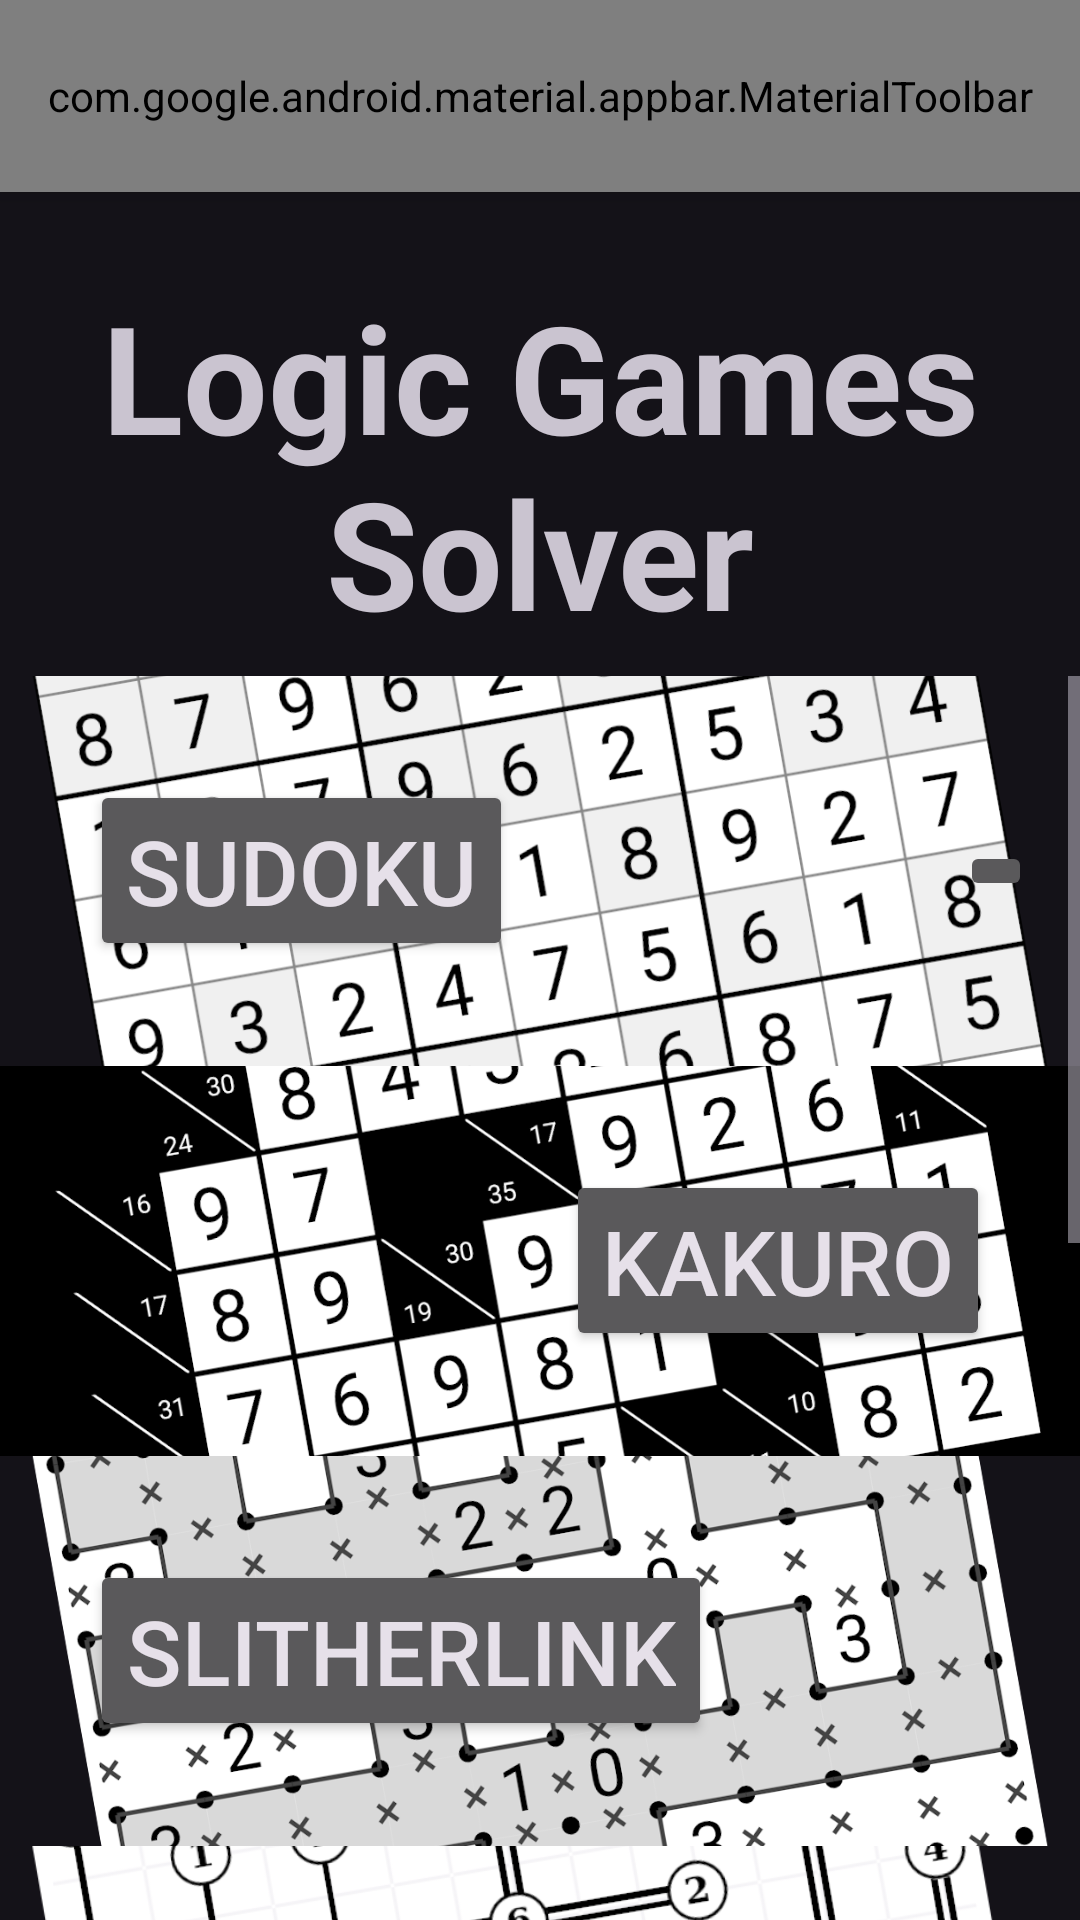

Write the Android layout XML for this screen, with the resource values it uses.
<!-- AndroidManifest.xml: application theme Theme.LogicGamesSolver -->
<!-- res/layout/activity_main.xml -->
<?xml version="1.0" encoding="utf-8"?>
<LinearLayout xmlns:android="http://schemas.android.com/apk/res/android"
    xmlns:app="http://schemas.android.com/apk/res-auto"
    xmlns:tools="http://schemas.android.com/tools"
    android:id="@+id/main_linear_layout"
    android:layout_width="match_parent"
    android:layout_height="match_parent"
    android:orientation="vertical"
    tools:context=".controller.MainActivity">

    <com.google.android.material.appbar.MaterialToolbar
        android:id="@+id/main_top_app_bar"
        android:layout_width="match_parent"
        android:layout_height="?attr/actionBarSize"
        android:background="?attr/colorPrimary"
        android:elevation="4dp"
        app:titleTextColor="@color/white"
        android:theme="@style/ThemeOverlay.AppCompat.Dark.ActionBar"
        app:menu="@menu/donate_about_settings"
        app:popupTheme="@style/ThemeOverlay.AppCompat.Light"/>


    <TextView
        android:layout_width="wrap_content"
        android:layout_height="wrap_content"
        android:layout_gravity="center_horizontal"
        android:layout_marginTop="20dp"
        android:gravity="center"
        android:padding="8dp"
        android:text="Logic Games Solver"
        android:textSize="50sp"
        android:textStyle="bold" />

    <ScrollView
        android:layout_width="match_parent"
        android:layout_height="match_parent"
        android:id="@+id/main_scroll_view">

        <LinearLayout
            android:id="@+id/main_scroll_view_linear"
            android:layout_width="match_parent"
            android:layout_height="match_parent"
            android:orientation="vertical">

            <RelativeLayout
                android:layout_width="match_parent"
                android:layout_height="130dp">

                <ImageView
                    android:layout_width="match_parent"
                    android:layout_height="match_parent"
                    android:scaleType="centerCrop"
                    android:src="@drawable/background_preview_sudoku" />

                <Button
                    android:id="@+id/main_button_sudoku"
                    android:layout_width="wrap_content"
                    android:layout_height="wrap_content"
                    android:layout_alignParentStart="true"
                    android:layout_centerVertical="true"
                    android:layout_marginStart="30dp"
                    android:text="Sudoku"
                    android:textSize="30sp" />

                <ImageButton
                    android:id="@+id/main_button_sudoku_camera"
                    android:layout_width="wrap_content"
                    android:layout_height="wrap_content"
                    android:layout_alignParentEnd="true"
                    android:layout_centerVertical="true"
                    android:layout_gravity="center_horizontal"
                    android:layout_margin="16dp"
                    android:layout_marginEnd="30dp"
                    android:src="@drawable/camera_black" />
            </RelativeLayout>

            <RelativeLayout
                android:layout_width="match_parent"
                android:layout_height="130dp">

                <ImageView
                    android:layout_width="match_parent"
                    android:layout_height="match_parent"
                    android:background="@color/black"
                    android:scaleType="centerCrop"
                    android:src="@drawable/background_preview_kakuro" />

                <Button
                    android:id="@+id/main_button_kakuro"
                    android:layout_width="wrap_content"
                    android:layout_height="wrap_content"
                    android:layout_alignParentEnd="true"
                    android:layout_centerVertical="true"
                    android:layout_marginEnd="30dp"
                    android:text="Kakuro"
                    android:textSize="30sp" />
            </RelativeLayout>

            <RelativeLayout
                android:layout_width="match_parent"
                android:layout_height="130dp">

                <ImageView
                    android:layout_width="match_parent"
                    android:layout_height="match_parent"
                    android:scaleType="centerCrop"
                    android:src="@drawable/background_preview_slitherlink" />

                <Button
                    android:id="@+id/main_button_slitherlink"
                    android:layout_width="wrap_content"
                    android:layout_height="wrap_content"
                    android:layout_alignParentStart="true"
                    android:layout_centerVertical="true"
                    android:layout_marginStart="30dp"
                    android:text="Slitherlink"
                    android:textSize="30sp" />
            </RelativeLayout>

            <RelativeLayout
                android:layout_width="match_parent"
                android:layout_height="130dp">

                <ImageView
                    android:layout_width="match_parent"
                    android:layout_height="match_parent"
                    android:scaleType="centerCrop"
                    android:src="@drawable/background_preview_bridges_tochange" />

                <Button
                    android:id="@+id/main_button_bridges"
                    android:layout_width="wrap_content"
                    android:layout_height="wrap_content"
                    android:layout_alignParentEnd="true"
                    android:layout_centerVertical="true"
                    android:layout_marginEnd="30dp"
                    android:text="Bridges"
                    android:textSize="30sp" />
            </RelativeLayout>

            <RelativeLayout
                android:layout_width="match_parent"
                android:layout_height="130dp">

                <ImageView
                    android:layout_width="match_parent"
                    android:layout_height="match_parent"
                    android:background="@color/black"
                    android:scaleType="centerCrop"
                    android:src="@drawable/background_preview_rikudo" />

                <Button
                    android:id="@+id/main_button_rikudo"
                    android:layout_width="wrap_content"
                    android:layout_height="wrap_content"
                    android:layout_alignParentStart="true"
                    android:layout_centerVertical="true"
                    android:layout_marginStart="30dp"
                    android:text="Rikudo"
                    android:textSize="30sp" />
            </RelativeLayout>

            <RelativeLayout
                android:layout_width="match_parent"
                android:layout_height="130dp">

                <ImageView
                    android:layout_width="match_parent"
                    android:layout_height="match_parent"
                    android:scaleType="centerCrop"
                    android:src="@drawable/background_preview_futoshiki" />

                <Button
                    android:id="@+id/main_button_futoshiki"
                    android:layout_width="wrap_content"
                    android:layout_height="wrap_content"
                    android:layout_alignParentEnd="true"
                    android:layout_centerVertical="true"
                    android:layout_marginEnd="30dp"
                    android:text="Futoshiki"
                    android:textSize="30sp" />
            </RelativeLayout>

            <RelativeLayout
                android:layout_width="match_parent"
                android:layout_height="130dp">

                <ImageView
                    android:layout_width="match_parent"
                    android:layout_height="match_parent"
                    android:scaleType="centerCrop"
                    android:src="@drawable/background_preview_battleships_tochange" />

                <Button
                    android:id="@+id/main_button_battleships"
                    android:layout_width="wrap_content"
                    android:layout_height="wrap_content"
                    android:layout_alignParentEnd="true"
                    android:layout_centerVertical="true"
                    android:layout_marginEnd="30dp"
                    android:text="Coming Soon"
                    android:textSize="30sp" />
            </RelativeLayout>
        </LinearLayout>
    </ScrollView>


</LinearLayout>
<!-- resources referenced by this layout -->
<resources>
  <!-- drawable background_preview_battleships_tochange: png bitmap (drawable, 154181 bytes) -->
  <!-- drawable background_preview_bridges_tochange: png bitmap (drawable, 295590 bytes) -->
  <!-- drawable background_preview_futoshiki: png bitmap (drawable, 375966 bytes) -->
  <!-- drawable background_preview_kakuro: png bitmap (drawable, 383596 bytes) -->
  <!-- drawable background_preview_rikudo: png bitmap (drawable, 379732 bytes) -->
  <!-- drawable background_preview_slitherlink: png bitmap (drawable, 511484 bytes) -->
  <!-- drawable background_preview_sudoku: png bitmap (drawable, 392333 bytes) -->
  <style name="Theme.LogicGamesSolver" parent="Theme.Material3.Dark.NoActionBar">
          
          <item name="colorPrimary">@color/purple_500</item>
          <item name="colorPrimaryVariant">@color/purple_700</item>
          <item name="colorOnPrimary">@color/white</item>
          
          <item name="colorSecondary">@color/teal_200</item>
          <item name="colorSecondaryVariant">@color/teal_700</item>
          <item name="colorOnSecondary">@color/black</item>
          
          <item name="android:statusBarColor">?attr/colorPrimaryVariant</item>
          
          <item name="windowActionBar">false</item>
          <item name="windowNoTitle">true</item>
      </style>
  <!-- not gathered from this repository: default colours our renderer supplied (Android Studio template values) -->
  <color name="purple_500">#FF6200EE</color>
  <color name="purple_700">#FF3700B3</color>
  <color name="teal_200">#FF03DAC5</color>
  <color name="teal_700">#FF018786</color>
  <color name="black">#FF000000</color>
  <color name="white">#FFFFFFFF</color>
</resources>
